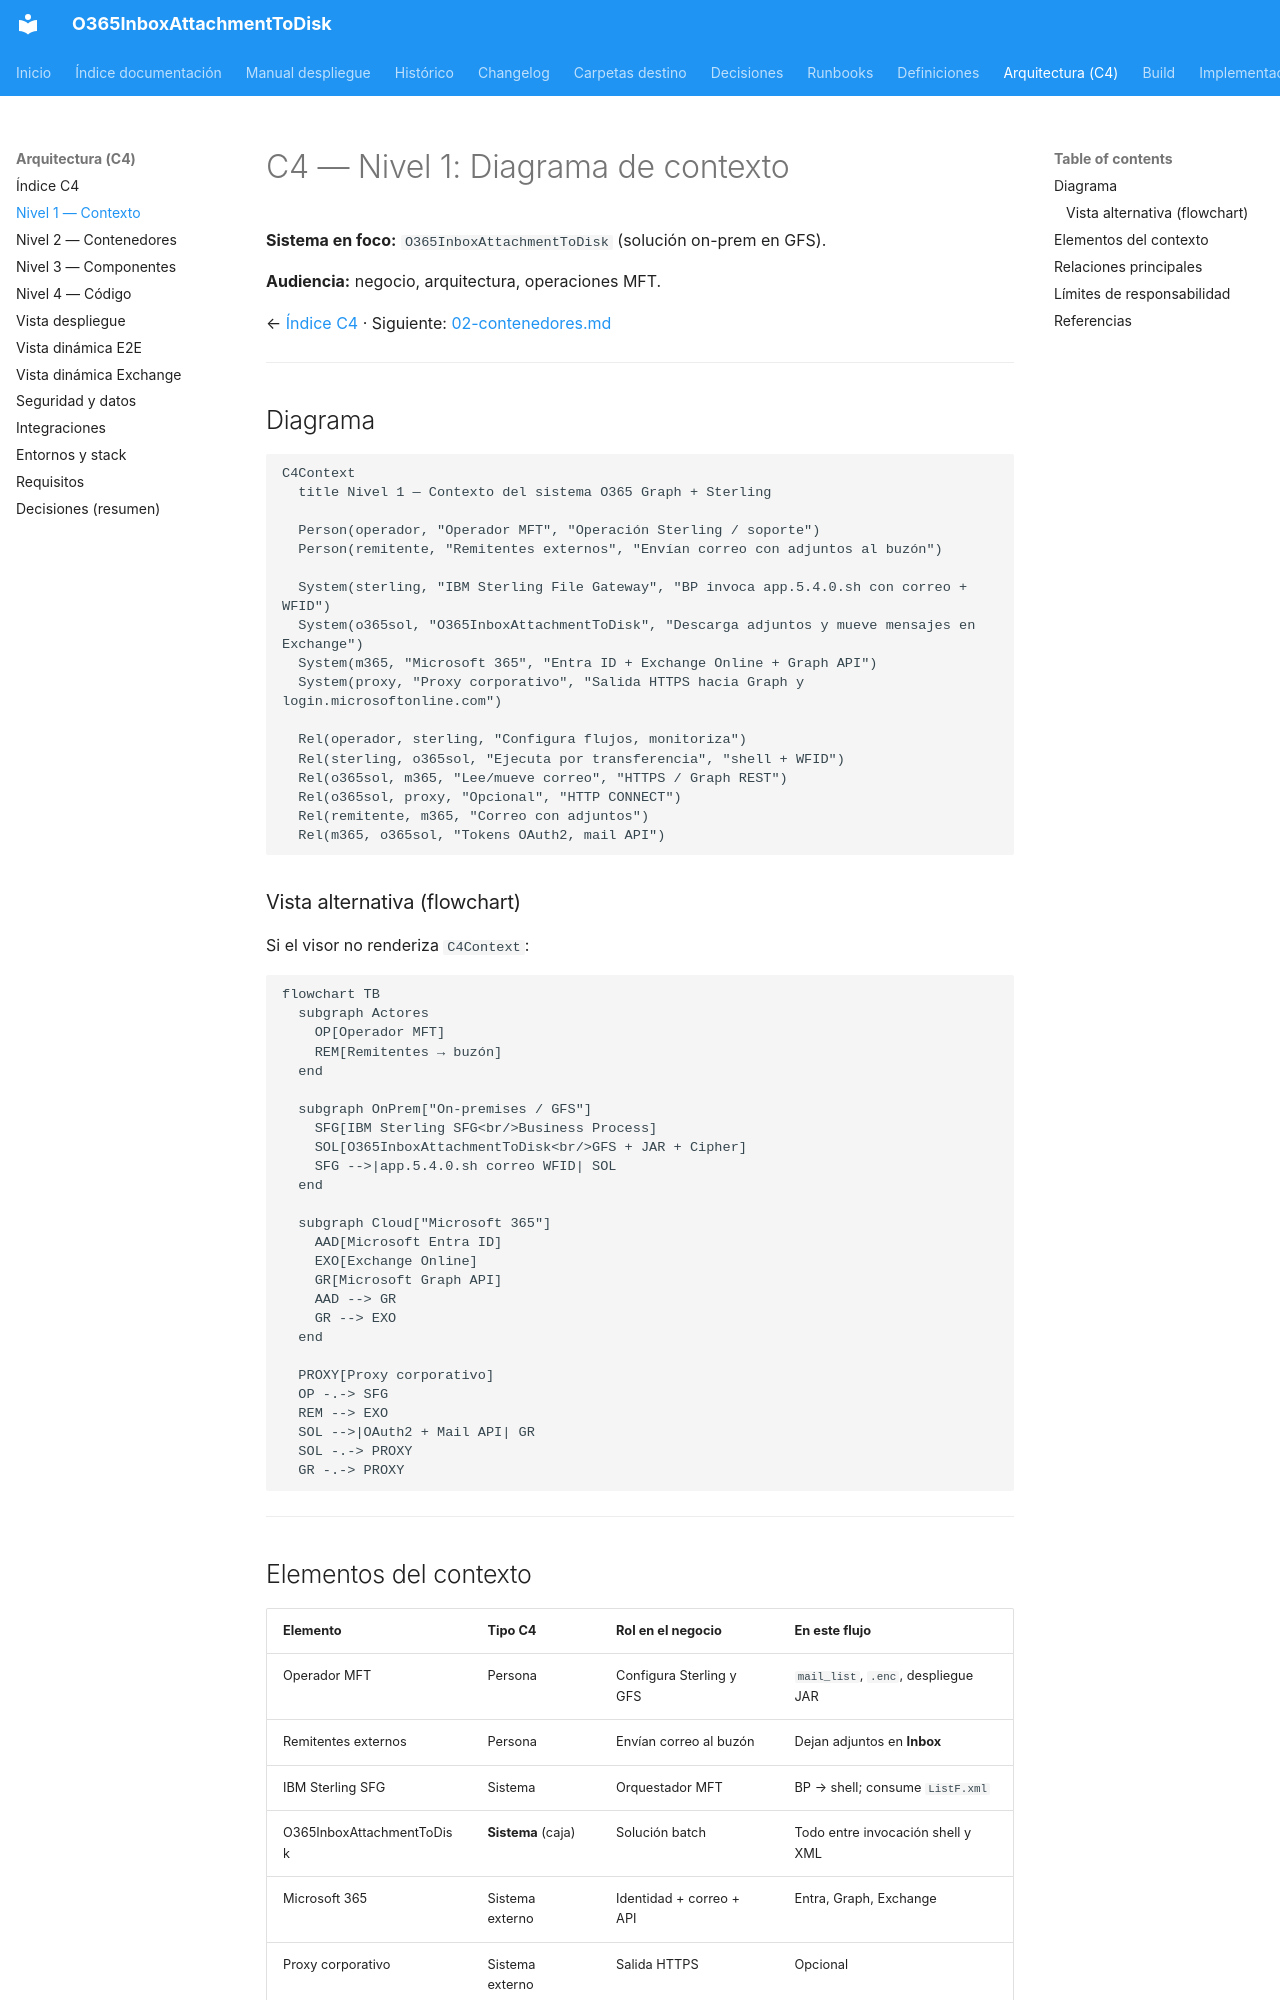

repository: giovanemere/sterling-msgraph-sdk-java · page: arquitectura/01-contexto/index.html · generator: mkdocs

# C4 — Nivel 1: Diagrama de contexto

**Sistema en foco:** `O365InboxAttachmentToDisk` (solución on-prem en GFS).

**Audiencia:** negocio, arquitectura, operaciones MFT.

← [Índice C4](README.md) · Siguiente: [02-contenedores.md](02-contenedores.md)

---

## Diagrama

```mermaid
C4Context
  title Nivel 1 — Contexto del sistema O365 Graph + Sterling

  Person(operador, "Operador MFT", "Operación Sterling / soporte")
  Person(remitente, "Remitentes externos", "Envían correo con adjuntos al buzón")

  System(sterling, "IBM Sterling File Gateway", "BP invoca app.5.4.0.sh con correo + WFID")
  System(o365sol, "O365InboxAttachmentToDisk", "Descarga adjuntos y mueve mensajes en Exchange")
  System(m365, "Microsoft 365", "Entra ID + Exchange Online + Graph API")
  System(proxy, "Proxy corporativo", "Salida HTTPS hacia Graph y login.microsoftonline.com")

  Rel(operador, sterling, "Configura flujos, monitoriza")
  Rel(sterling, o365sol, "Ejecuta por transferencia", "shell + WFID")
  Rel(o365sol, m365, "Lee/mueve correo", "HTTPS / Graph REST")
  Rel(o365sol, proxy, "Opcional", "HTTP CONNECT")
  Rel(remitente, m365, "Correo con adjuntos")
  Rel(m365, o365sol, "Tokens OAuth2, mail API")
```

### Vista alternativa (flowchart)

Si el visor no renderiza `C4Context`:

```mermaid
flowchart TB
  subgraph Actores
    OP[Operador MFT]
    REM[Remitentes → buzón]
  end

  subgraph OnPrem["On-premises / GFS"]
    SFG[IBM Sterling SFG<br/>Business Process]
    SOL[O365InboxAttachmentToDisk<br/>GFS + JAR + Cipher]
    SFG -->|app.5.4.0.sh correo WFID| SOL
  end

  subgraph Cloud["Microsoft 365"]
    AAD[Microsoft Entra ID]
    EXO[Exchange Online]
    GR[Microsoft Graph API]
    AAD --> GR
    GR --> EXO
  end

  PROXY[Proxy corporativo]
  OP -.-> SFG
  REM --> EXO
  SOL -->|OAuth2 + Mail API| GR
  SOL -.-> PROXY
  GR -.-> PROXY
```

---
